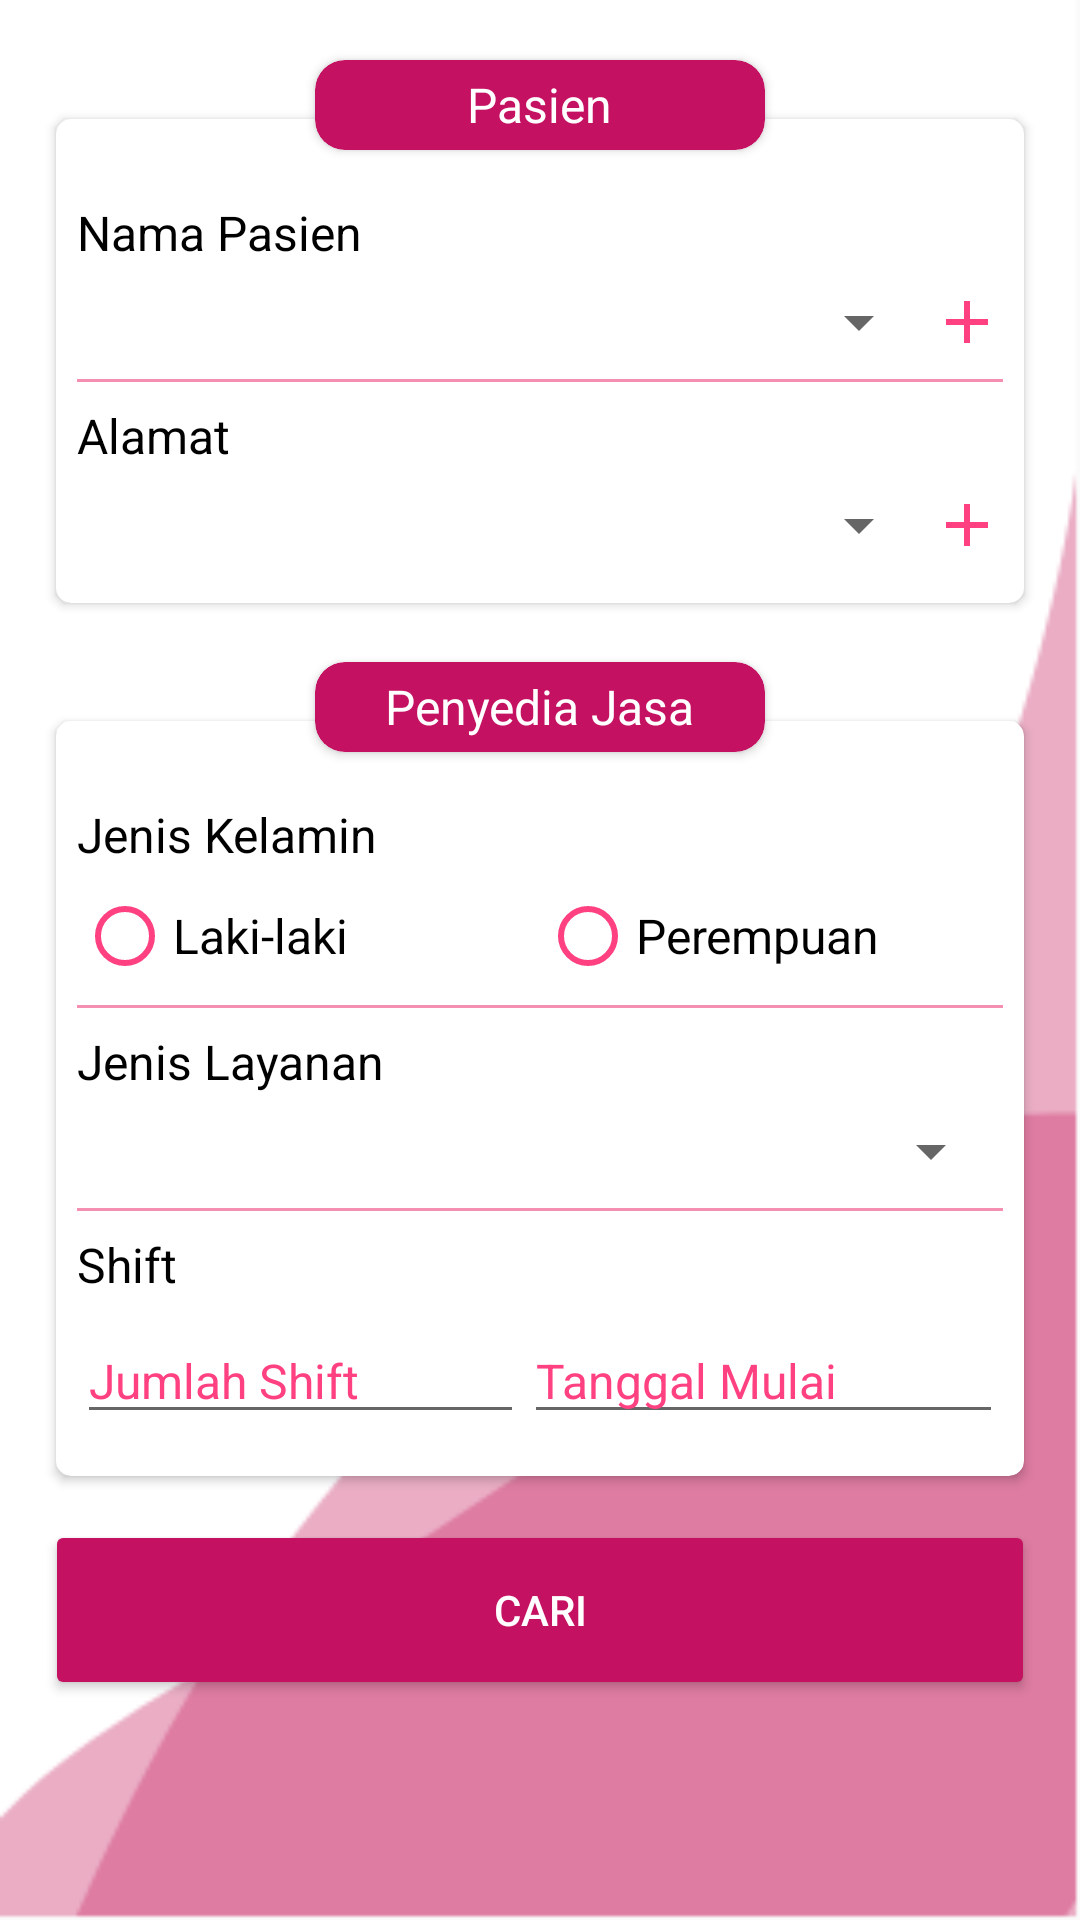

The Android layout XML behind this screen, and the referenced resources:
<!-- AndroidManifest.xml: application theme AppTheme -->
<!-- res/layout/activity_pemesanan.xml -->
<?xml version="1.0" encoding="utf-8"?>
<ScrollView xmlns:android="http://schemas.android.com/apk/res/android"
    xmlns:app="http://schemas.android.com/apk/res-auto"
    xmlns:tools="http://schemas.android.com/tools"
    android:layout_width="match_parent"
    android:layout_height="match_parent"
    android:background="@mipmap/bg_umum"
    tools:context=".fitur.pemesanan.PemesananActivity">

    <android.support.design.widget.CoordinatorLayout
        android:layout_width="match_parent"
        android:layout_height="match_parent">

        <android.support.v7.widget.CardView
            android:layout_width="150dp"
            android:layout_height="30dp"
            android:backgroundTint="@color/colorPrimaryDark"
            android:orientation="horizontal"
            app:cardCornerRadius="10dp"
            app:layout_anchor="@id/cvPasien"
            app:layout_anchorGravity="top|center">

            <TextView
                android:layout_width="wrap_content"
                android:layout_height="wrap_content"
                android:text="Pasien"
                android:textSize="16dp"
                android:layout_gravity="center"
                android:textColor="@color/white"/>
        </android.support.v7.widget.CardView>

        <android.support.v7.widget.CardView
            android:layout_width="150dp"
            android:layout_height="30dp"
            android:backgroundTint="@color/colorPrimaryDark"
            android:orientation="horizontal"
            app:cardCornerRadius="10dp"
            app:layout_anchor="@id/cvPenyediaJasa"
            app:layout_anchorGravity="top|center">

            <TextView
                android:layout_width="wrap_content"
                android:layout_height="wrap_content"
                android:text="Penyedia Jasa"
                android:textSize="16dp"
                android:layout_gravity="center"
                android:textColor="@color/white"/>
        </android.support.v7.widget.CardView>

        <LinearLayout
            android:layout_width="match_parent"
            android:layout_height="match_parent"
            android:orientation="vertical"
            android:padding="15dp">

            <android.support.v7.widget.CardView
                android:id="@+id/cvPasien"
                android:layout_width="match_parent"
                android:layout_height="wrap_content"
                android:layout_marginTop="20dp"
                android:orientation="horizontal"
                app:cardCornerRadius="5dp"
                app:cardUseCompatPadding="true">

                <LinearLayout
                    android:layout_width="match_parent"
                    android:layout_height="wrap_content"
                    android:orientation="vertical"
                    android:padding="7dp">

                    <TextView
                        android:layout_width="wrap_content"
                        android:layout_height="wrap_content"
                        android:layout_marginTop="20dp"
                        android:text="Nama Pasien"
                        android:textSize="16sp"
                        android:textColor="@color/black"/>

                    <LinearLayout
                        android:layout_width="match_parent"
                        android:layout_height="wrap_content"
                        android:orientation="horizontal"
                        android:layout_marginTop="7dp"
                        android:layout_marginBottom="7dp">

                        <Spinner
                            android:id="@+id/spNamaPasien"
                            android:layout_width="wrap_content"
                            android:layout_height="match_parent"
                            android:layout_weight="1">
                        </Spinner>

                        <ImageView
                            android:id="@+id/ivTbhPasien"
                            android:layout_width="24dp"
                            android:layout_height="24dp"
                            android:src="@drawable/ic_add_pink"/>

                    </LinearLayout>

                    <View
                        android:layout_width="match_parent"
                        android:layout_height="1dp"
                        android:background="@color/colorAccent"/>

                    <TextView
                        android:layout_width="wrap_content"
                        android:layout_height="wrap_content"
                        android:layout_marginTop="7dp"
                        android:text="Alamat"
                        android:textSize="16sp"
                        android:textColor="@color/black"/>

                    <LinearLayout
                        android:layout_width="match_parent"
                        android:layout_height="wrap_content"
                        android:orientation="horizontal"
                        android:layout_marginTop="7dp"
                        android:layout_marginBottom="7dp">

                        <Spinner
                            android:id="@+id/spAlamatPasien"
                            android:layout_width="wrap_content"
                            android:layout_height="match_parent"
                            android:layout_weight="1">
                        </Spinner>

                        <ImageView
                            android:id="@+id/ivTbhAlamat"
                            android:layout_width="24dp"
                            android:layout_height="24dp"
                            android:src="@drawable/ic_add_pink"/>

                    </LinearLayout>


                </LinearLayout>
            </android.support.v7.widget.CardView>

            <android.support.v7.widget.CardView
                android:id="@+id/cvPenyediaJasa"
                android:layout_width="match_parent"
                android:layout_height="wrap_content"
                android:layout_marginTop="30dp"
                android:orientation="horizontal"
                app:cardCornerRadius="5dp"
                app:cardUseCompatPadding="true">

                <LinearLayout
                    android:layout_width="match_parent"
                    android:layout_height="wrap_content"
                    android:orientation="vertical"
                    android:padding="7dp">

                    <TextView
                        android:layout_width="wrap_content"
                        android:layout_height="wrap_content"
                        android:layout_marginTop="20dp"
                        android:text="Jenis Kelamin"
                        android:textSize="16sp"
                        android:textColor="@color/black"/>

                    <RadioGroup
                        android:layout_width="match_parent"
                        android:layout_height="wrap_content"
                        android:orientation="horizontal"
                        android:layout_marginTop="7dp"
                        android:layout_marginBottom="7dp">

                        <RadioButton
                            android:id="@+id/rbLk"
                            android:layout_width="0dp"
                            android:layout_height="wrap_content"
                            android:layout_weight="1"
                            android:text="Laki-laki"
                            android:buttonTint="@color/colorPrimary"
                            android:textSize="16sp"/>

                        <RadioButton
                            android:id="@+id/rbPr"
                            android:layout_width="0dp"
                            android:layout_height="wrap_content"
                            android:layout_weight="1"
                            android:text="Perempuan"
                            android:buttonTint="@color/colorPrimary"
                            android:textSize="16sp"/>

                    </RadioGroup>

                    <View
                        android:layout_width="match_parent"
                        android:layout_height="1dp"
                        android:background="@color/colorAccent"/>

                    <TextView
                        android:layout_width="wrap_content"
                        android:layout_height="wrap_content"
                        android:layout_marginTop="7dp"
                        android:text="Jenis Layanan"
                        android:textSize="16sp"
                        android:textColor="@color/black"/>

                    <Spinner
                        android:id="@+id/spJnsLayanan"
                        android:layout_width="match_parent"
                        android:layout_height="wrap_content"
                        android:layout_marginTop="7dp"
                        android:layout_marginBottom="7dp">
                    </Spinner>

                    <View
                        android:layout_width="match_parent"
                        android:layout_height="1dp"
                        android:background="@color/colorAccent"/>

                    <TextView
                        android:layout_width="wrap_content"
                        android:layout_height="wrap_content"
                        android:layout_marginTop="7dp"
                        android:text="Shift"
                        android:textSize="16sp"
                        android:textColor="@color/black"/>

                    <LinearLayout
                        android:layout_width="match_parent"
                        android:layout_height="wrap_content"
                        android:orientation="horizontal"
                        android:layout_marginTop="7dp"
                        android:layout_marginBottom="7dp">

                        <EditText
                            android:id="@+id/etJmlShift"
                            android:layout_width="wrap_content"
                            android:layout_height="match_parent"
                            android:layout_weight="1"
                            android:inputType="number"
                            android:hint="Jumlah Shift"
                            android:textSize="16sp"
                            android:textColorHint="@color/colorPrimary"/>

                        <EditText
                            android:id="@+id/etTglMulai"
                            android:layout_width="wrap_content"
                            android:layout_height="match_parent"
                            android:layout_weight="1"
                            android:hint="Tanggal Mulai"
                            android:textSize="16sp"
                            android:textColorHint="@color/colorPrimary"/>
                    </LinearLayout>

                </LinearLayout>
            </android.support.v7.widget.CardView>

            <Button
                android:id="@+id/btnSearch"
                android:layout_width="match_parent"
                android:layout_height="60dp"
                android:text="CARI"
                android:textColor="@color/white"
                android:backgroundTint="@color/colorPrimaryDark"
                android:layout_marginTop="10dp"/>

        </LinearLayout>
    </android.support.design.widget.CoordinatorLayout>
</ScrollView>
<!-- resources referenced by this layout -->
<resources>
  <color name="black">#000</color>
  <color name="colorAccent">#F48FB1</color>
  <color name="colorPrimary">#FF4081</color>
  <color name="colorPrimaryDark">#C51162</color>
  <color name="white">#fff</color>
  <!-- drawable ic_add_pink (drawable) -->
  <vector android:height="100dp" android:tint="#FF4081"
      android:viewportHeight="24.0" android:viewportWidth="24.0"
      android:width="100dp" xmlns:android="http://schemas.android.com/apk/res/android">
      <path android:fillColor="#FF000000" android:pathData="M19,13h-6v6h-2v-6H5v-2h6V5h2v6h6v2z"/>
  </vector>
  <!-- mipmap bg_umum: png bitmap (mipmap-anydpi-v26, 6483 bytes) -->
  <style name="AppTheme" parent="Theme.AppCompat.Light.DarkActionBar">
          
          <item name="colorPrimary">@color/colorPrimary</item>
          <item name="colorPrimaryDark">@color/colorPrimaryDark</item>
          <item name="colorAccent">@color/colorAccent</item>
      </style>
</resources>
